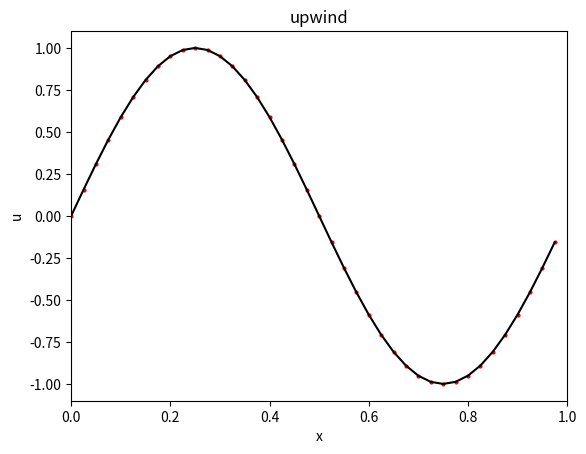
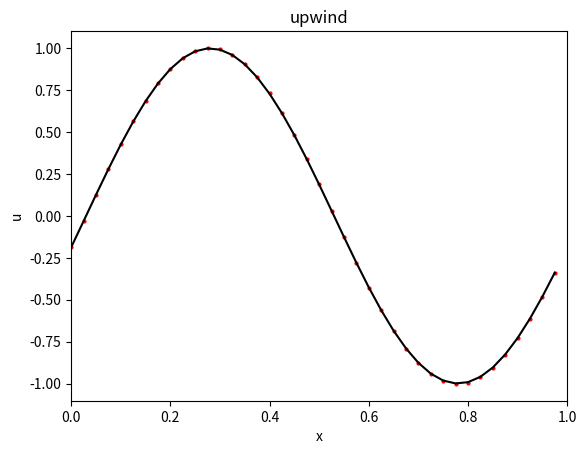
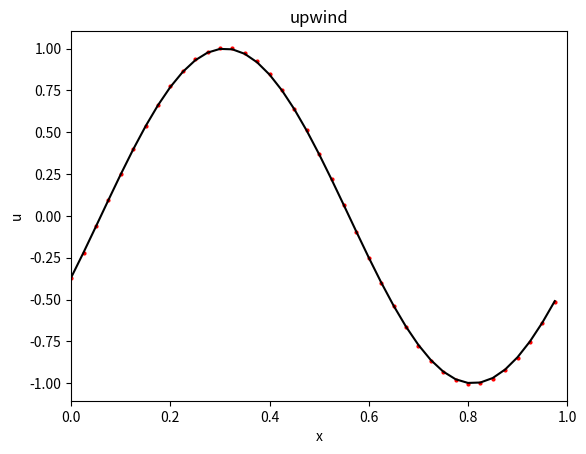
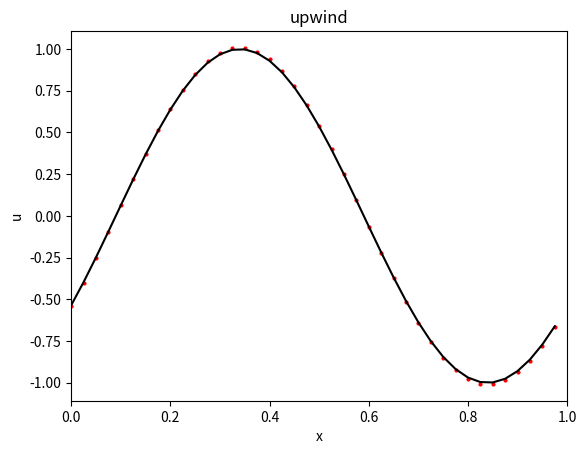
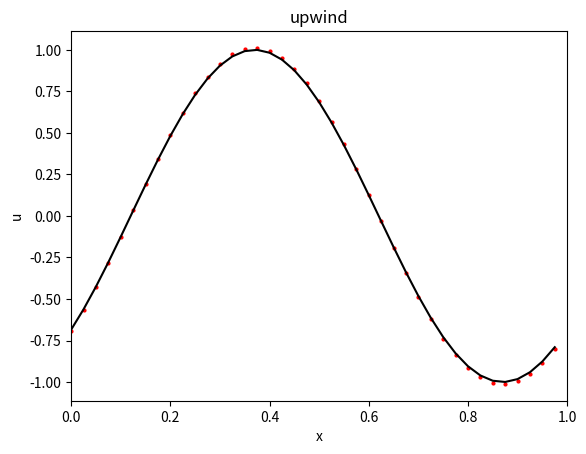
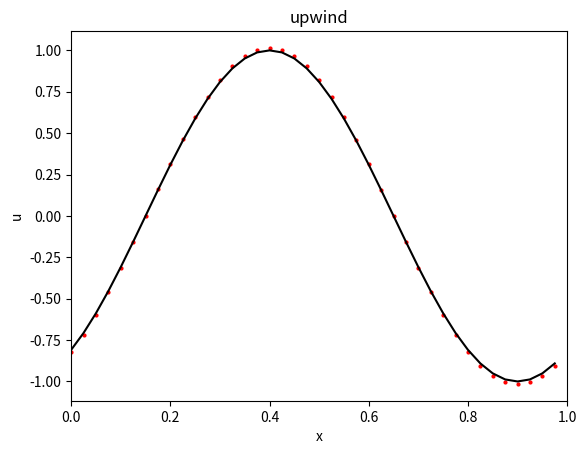
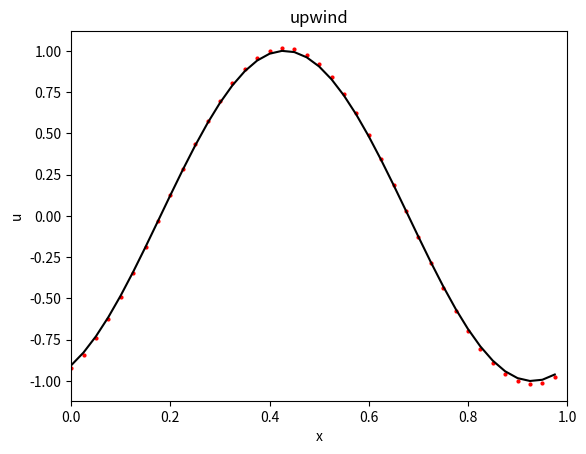
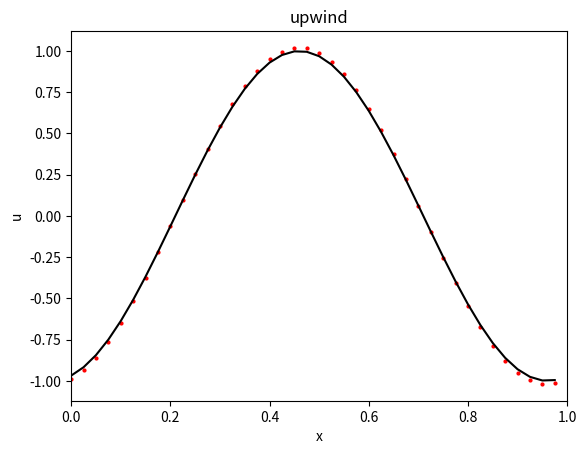
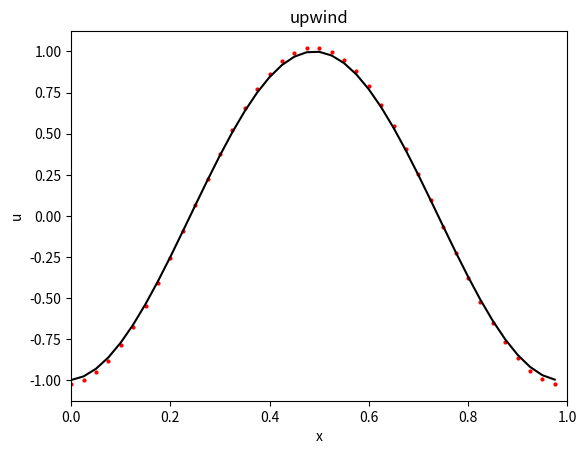
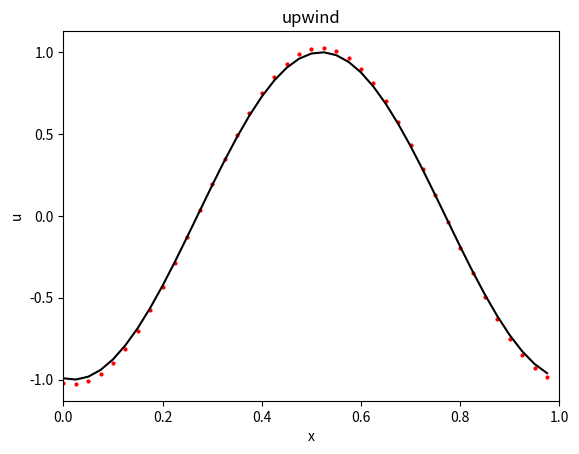
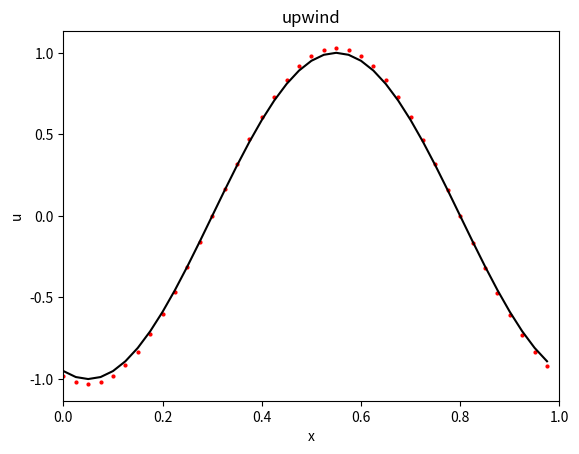
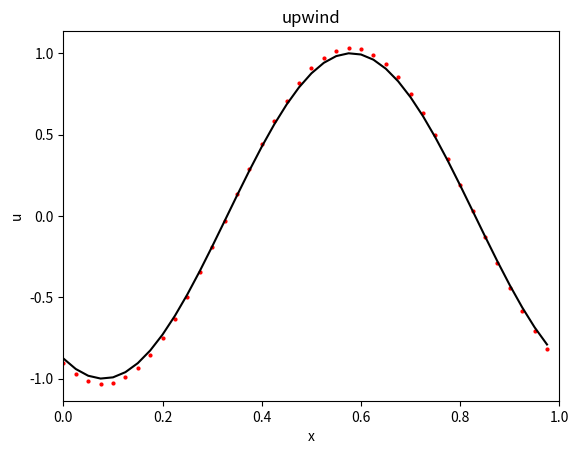
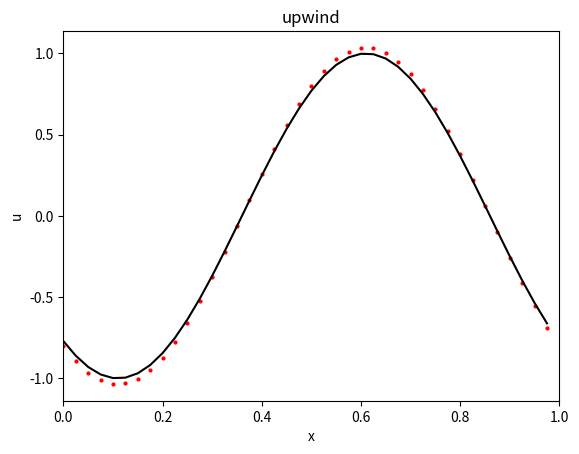
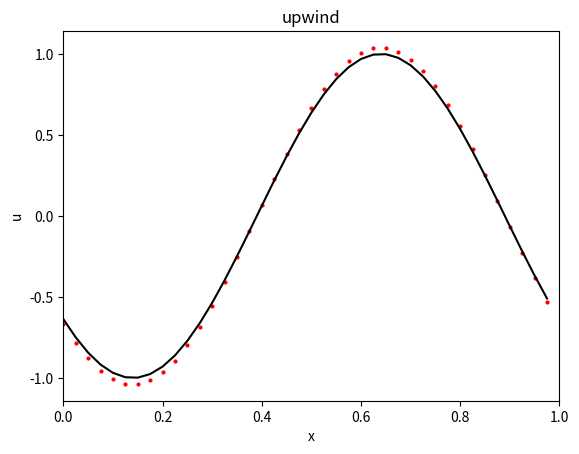
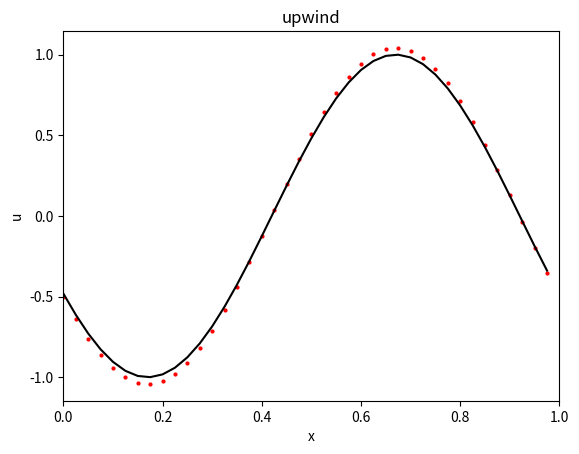
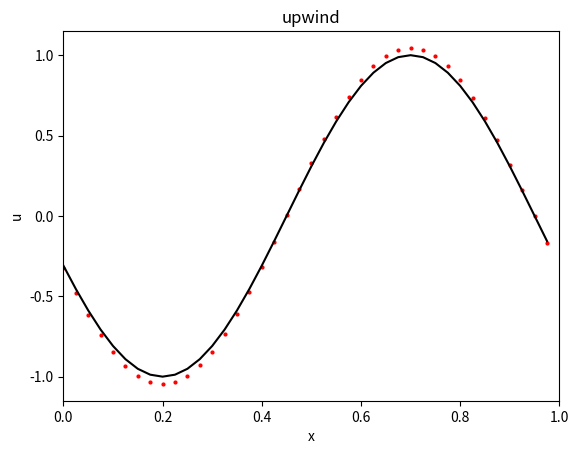

The matplotlib source for these figures, in order:
"""
Numerical Mathematics for Engineers II WS 25/26
Homework 01 Exercise 1.3
1D Linear advection
"""

import math
import matplotlib.pyplot as plt
import numpy as np
import os

# Define the test problem:
# u_t + a u_x = 0
def get_testproblem():
    testproblem = {}

    # t_0: initial time
    testproblem["t0"] = 0.0

    # xL,xR : domain [xL,xR]
    testproblem["xL"] = 0.0
    testproblem["xR"] = 1.0

    # advection speed
    testproblem["a"] = 1.0

    # u0: initial data
    testproblem["u0"] = lambda x: np.sin(2 * math.pi * x)

    # uexact: exact solution
    testproblem["uexact"] = lambda x, t: testproblem["u0"]((x-testproblem["a"]*t) % testproblem["xR"])

    # tend: final time
    testproblem["tend"] = 1.0

    return testproblem


# Set parameters for solving the problem
def define_default_parameters():
    parameters = {}

    # nrefine: how many refinements do we do?
    parameters["Nrefine"] = 0

    # N: number of grid points (on coarsest grid)
    parameters["N"] = 40

    # max_steps: maximal number of time steps
    parameters["max_steps"] = 10000

    # CFL: CFL number used
    parameters["CFL"] = 1.2 # Change Here for question d

    # plot_freq: how often do we plot?
    parameters["plot_freq"] = 1

    return parameters


def graph_solution(U, x, time, uexact, xL, xR, method, initialize, final_time):
    # remove the ghost cells at the boundaries
    x_plot = x[1:-1]
    U_comp = U[1:-1]

    # evaluate true solution
    U_true = uexact(x_plot, time)

    if initialize:
        plt.figure(1)
        plt.ion()

    plt.figure(1)
    plt.plot(x[1:-1], U_comp, 'r.', markersize=4, label='computed solution')

    plt.plot(x[1:-1], U_true, 'k-', label='true solution')
    plt.title(method)
    plt.xlabel('x')
    plt.ylabel('u')
    plt.xlim(xL, xR)

    if final_time==1:
        plt.figure(2)
        plt.plot(x[1:-1], U_comp, 'r.', markersize=4, label='computed solution')

        plt.plot(x[1:-1], U_true, 'k-', label='true solution')
        plt.title(method)
        plt.xlabel('x')
        plt.ylabel('u')
        plt.xlim(xL, xR)
        plt.legend()
        save_str = 'results/' + method + '.png'
        plt.savefig(save_str)

    plt.show()
    plt.pause(0.1)
    plt.clf()



#### Question (a) 
def compute_dt(CFL, a, dx):
    dt = CFL*dx/ abs(a)## TODO - Only a is okay since it is positive but this is better if a is negative
    return dt



#### Question (b)
#
def update_ftcs(U, a, dt, dx):
    ## TODO 
    Unew = np.copy(U)
    for i in range(1, len(U)-1):
        Unew[i] = U[i] - ((a*dt/(2*dx))*(U[i+1]-U[i-1]))


    U[:]= Unew
    return U

def update_upwind(U, a, dt, dx):
    ## TODO
    Unew = np.copy(U)
    coeff = a*dt/(dx)
    for i in range(1, len(U)-1):
        Unew[i] = U[i] - (coeff*(U[i]-U[i-1]))
    
    U[:] = Unew
    return U

def compute_error(x, time, uexact, U):
    ## TODO
    U_exact = uexact(x, time) # Obtain the exact solution at x,t
    error = np.abs(U - U_exact)
    err_max = np.max(error)# get max of abs error
    return err_max
#
#######

# Driver
#
# Output:
# - errL1: error in L1 norm
# - errLmax: error in maximum norm
def my_driver(method, testproblem, parameters, N):

    # Extract problem information
    xL = testproblem["xL"]
    xR = testproblem["xR"]
    a  = testproblem["a"]
    t0 = testproblem["t0"]
    tend = testproblem["tend"]
    u0 = testproblem["u0"]
    uexact = testproblem["uexact"]

    max_steps = parameters["max_steps"]
    CFL = parameters["CFL"]
    plot_freq = parameters["plot_freq"]

    # Grid generation

    # calculate dx: cell length in space
    dx = (xR - xL) / N

    # create mesh with ghost cells
    x = np.linspace(xL - dx, xR, N + 2)

    # Initialization

    # initialize U
    U = u0(x)

    # start time marching
    time = t0
    done = 0

    # do output
    print('\n# START PROGRAM')

    # Plot initial data
    if plot_freq != 0:
        graph_solution(U, x, time, uexact, xL, xR, method, True, False)

    # Time stepping
    for j in range(1, max_steps + 1):

        # set periodic boundary conditions
        U[0] = U[-2]
        U[-1] = U[1]  

        # impose CFL condition to find dt
        dt = compute_dt(CFL, a, dx)

        # check that time 'tend' has not been exceeded
        if (time + dt) > tend:
            dt = tend - time
            done = 1
        time = time + dt

        # do output to screen if wished
        if (plot_freq != 0) and (j % plot_freq) == 0:
            print('Taking time step %i: \t update from %f \t to %f' % (j, time - dt, time))

        # take a time step
        if method == 'FTCS':
            update_ftcs(U, a, dt, dx)

        elif method == 'upwind':
            update_upwind(U, a, dt, dx)
        else:
            raise ValueError('Stop in my_driver. No appropriate method chosen.')

        # draw graph if wished
        if (plot_freq != 0) and (j % plot_freq) == 0:
            graph_solution(U, x, time, uexact, xL, xR, method, False, False)

        # if we have done the calculation for tend, we can stop
        if done == 1:
            print('Have reached time tend; stop now')
            break

    if j >= max_steps:
        print('Stopped after %i steps.' % max_steps)
        print('Did not suffice to reach the end time %f.' % tend)

    if plot_freq != 0:
        graph_solution(U, x, time, uexact, xL, xR, method, False, True)

    # Compute error
    U[-1] = U[1]
    err_max = compute_error(x[1:], time, uexact, U[1:])

    print('Error in maximum norm:\t %3.2e\n' % err_max)

    return err_max

# Main file for solving
# the linear advection equation u_t + a u_x = 0
# using FD schemes:
#   -- FTCS scheme
#   -- upwind scheme
# using periodic b.c.


def main():
    if not os.path.exists("results"):
        os.makedirs("results")
    print("")

    # Choose method:
    #
    # Options:
    # 'FTCS'  : forward time central space
    # 'upwind': upwind scheme 
    method = 'upwind'

    # read in test problem:
    testproblem = get_testproblem()

    # read in problem parameters:
    parameters = define_default_parameters()

    # call driver
    if parameters["Nrefine"] < 0:
        raise Exception("Stop in main. Nrefine negative!")

    errLmax_vec = np.zeros(parameters["Nrefine"] + 1)
    N_vec = np.zeros(parameters["Nrefine"] + 1)

    # call the driver routine for different grid sizes
    N = parameters["N"]
    for k in range(parameters["Nrefine"] + 1):
        errLmax = my_driver(method, testproblem, parameters, N)

        N_vec[k] = N
        errLmax_vec[k] = errLmax

        N = N * 2

    # compute convergence rate
    rateLmax = np.diff(np.log(errLmax_vec)) / np.diff(np.log(1. / N_vec))

    # write results to file
    with open("results/error.txt", "w") as f:
        f.write('\nLmax error:\n')
        f.write(f' {N_vec[0]} \t {errLmax_vec[0]:.3e} \t NaN\n')
        for i in range(1, parameters["Nrefine"] + 1):
            f.write(f'{N_vec[i]} \t {errLmax_vec[i]:.3e} \t {rateLmax[i - 1]:.2f} \n')


if __name__ == '__main__':
    main()
